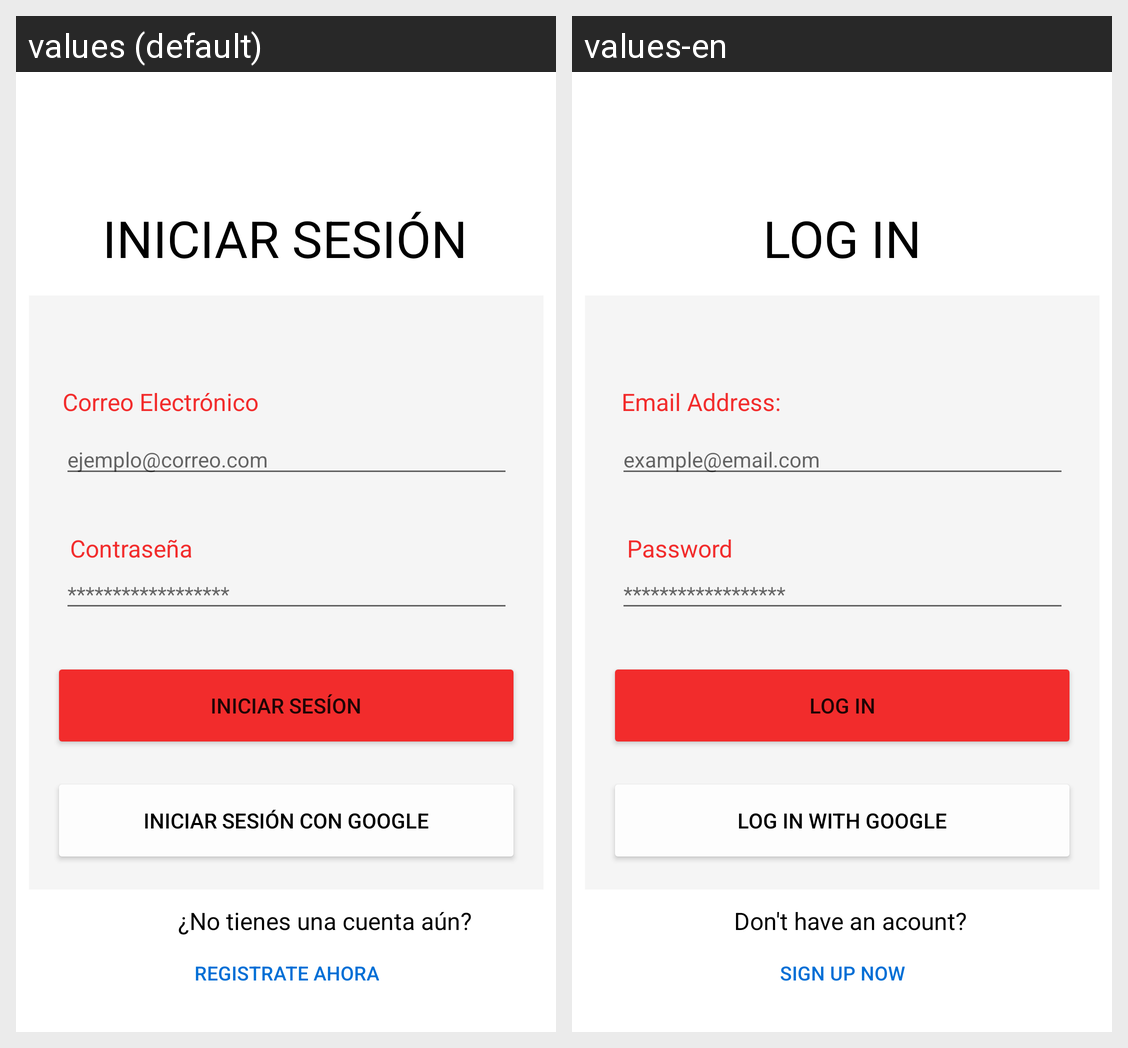

Here is an Android app screen in its default locale and in the app's own translations. Write out the translated-string differences for the strings that appear on this screen.
Android screen res/layout/fragment_login.xml rendered under 2 locales, left to right: values (default), values-en. Device: Nexus 5 (rendered at 1080×1920; each locale shown at half size, 540×960, under a caption strip naming it); theme Theme.Libello.
Strings drawn on this screen, with the default value and each locale's value (text and hints the layout hard-codes, and strings that could not be matched under every locale, appear in the picture but are not listed):

loginFragmentMailTitle
  values: Correo Electrónico
  values-en: Email Address:

loginFragmentPasswordTitle
  values: Contraseña
  values-en: Password

loginFragmentMailHint
  values: ejemplo@correo.com
  values-en: example@email.com

loginFragmentLoginButton
  values: Iniciar sesíon
  values-en: Log In

loginFragmentGoogleLoginButton
  values: Iniciar Sesión con Google
  values-en: Log In with Google

loginFragmentPasswordHint
  values: ******************
  values-en: ******************  [not translated; the default value is used]

loginFragmentSignInButton
  values: Registrate ahora
  values-en: Sign Up now

loginFragmentFragmentTitle
  values: INICIAR SESIÓN
  values-en: LOG IN

loginFragmentNoAccountText
  values: ¿No tienes una cuenta aún?
  values-en: Don't have an acount?
